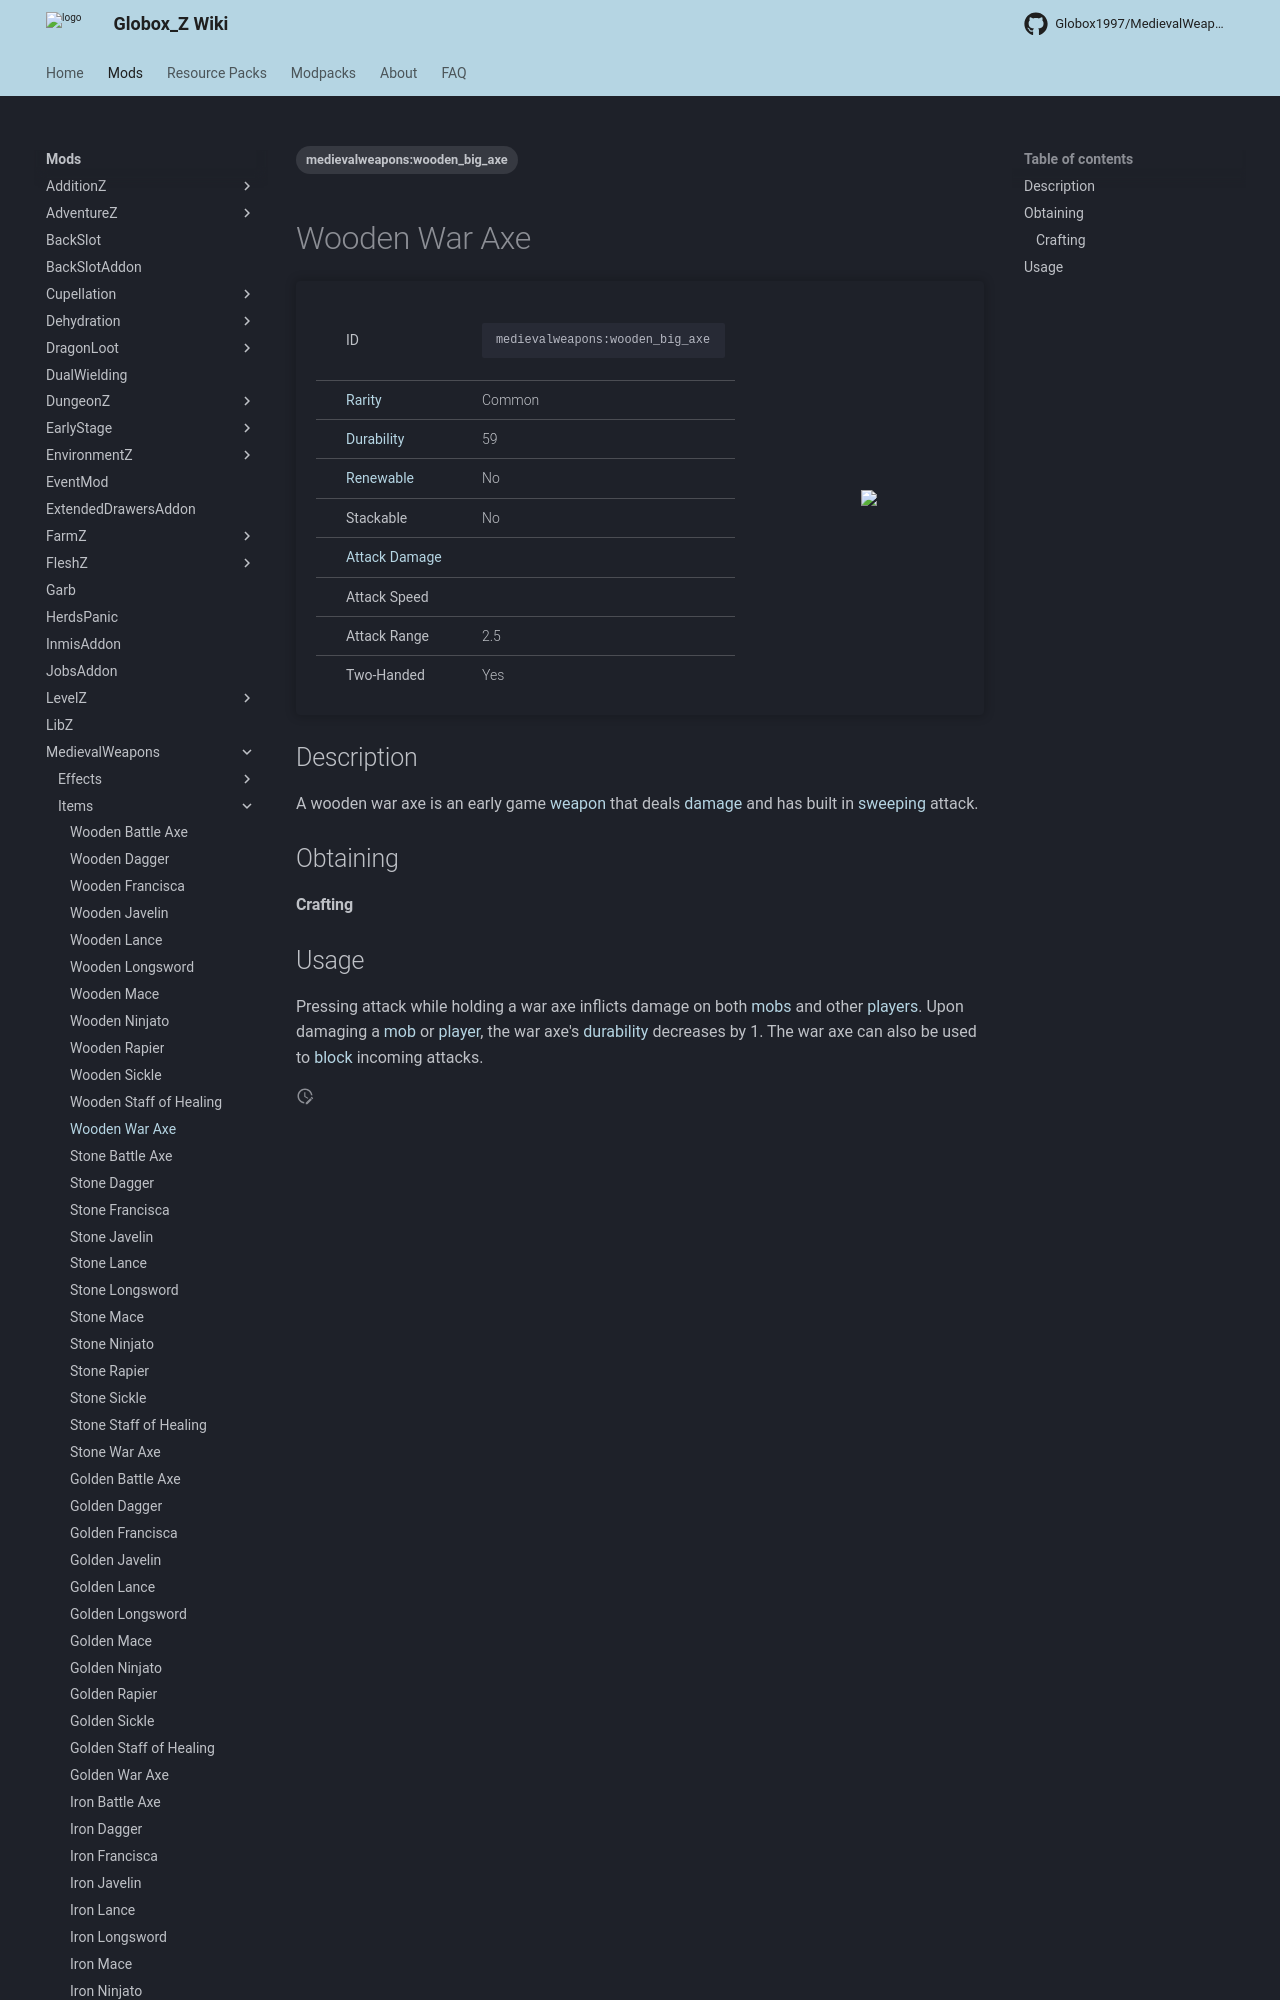

repository: Globox1997/wiki · page: mods/MedievalWeapons/Items/Wooden_War_Axe/index.html · generator: mkdocs

---
title: Wooden War Axe
project: medievalweapons
summary: medievalweapons item wooden war axe
tags:
    - medievalweapons:wooden_big_axe
---
# Wooden War Axe
<div class="main_table">
<div class="left_main_table">
<table class="left_table">
    <tbody>
        <tr>
            <td class="first-column">ID</td>
            <td class="second-column">
            ```
            medievalweapons:wooden_big_axe
            ```
            </td>
        </tr>
        <tr id="linear-top">
            <td class="first-column"><a href="https://minecraft.wiki/w/Rarity" target="_blank">Rarity</a></td>
            <td class="second-column">Common</td>
        </tr>
        <tr id="linear-top">
            <td class="first-column"><a href="https://minecraft.wiki/w/Durability" target="_blank">Durability</a></td>
            <td class="second-column">59</td>
        </tr>
        <tr id="linear-top">
            <td class="first-column"><a href="https://minecraft.wiki/w/Renewable_resource" target="_blank">Renewable</a></td>
            <td class="second-column">No</td>
        </tr>
        <tr id="linear-top">
            <td class="first-column">Stackable</td>
            <td class="second-column">No</td>
        </tr>
        <tr id="linear-top">
            <td class="first-column"><a href="https://minecraft.wiki/w/Damage" target="_blank">Attack Damage</a></td>
            <td class="second-column icon-element" icon-count="7" icon-id="melee" icon-exclusive></td>
        </tr>
        <tr id="linear-top">
            <td class="first-column">Attack Speed</td>
            <td class="second-column icon-element" icon-count="0.6" icon-id="melee_speed" icon-exclusive></td>
        </tr>
        <tr id="linear-top">
            <td class="first-column">Attack Range</td>
            <td class="second-column">2.5</td>
